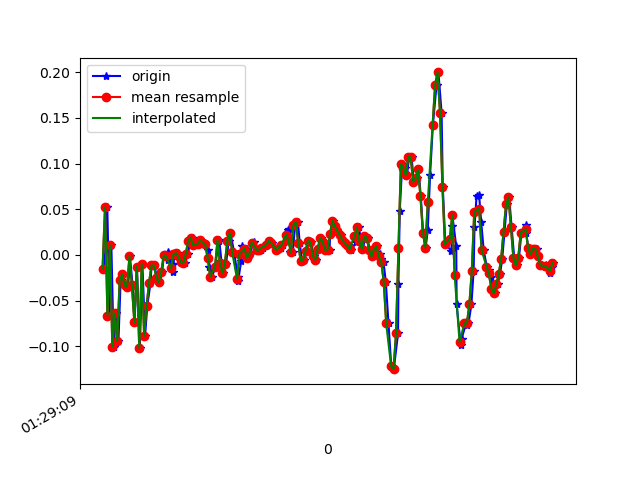

Data behind this chart, as committed beside it:
1618190950035, 886613047874362, -0.0151908705, -0.060397852, 0.01964468
1618190950059, 886613066911898, 0.052, 0.4112, -0.02312
1618190950077, 886613085949434, -0.0665, 0.009241, 0.004984
1618190950092, 886613104986970, 0.01047, 0.3489, -0.03045
1618190950111, 886613123999706, -0.1007, 0.04589, 0.00254
1618190950130, 886613143021402, -0.06406, 0.3538, -0.04633
1618190950150, 886613162057434, -0.0946, 0.08254, 0.003762
1618190950168, 886613181093482, -0.02741, 0.3073, -0.04511
1618190950187, 886613200129514, -0.0213, 0.0911, 0.00254
1618190950209, 886613219140746, -0.03352, 0.1021, -0.04144
1618190950230, 886613238176778, -0.03474, 0.1949, 0.008649
1618190950244, 886613257203690, -0.001752, -0.1374, -0.01823
1618190950266, 886613276239146, -0.03352, 0.2047, -0.00479
1618190950282, 886613295274570, -0.07383, -0.2009, -0.0109
1618190950301, 886613314310026, -0.01275, 0.2927, -0.02922
1618190950325, 886613333320650, -0.1019, -0.0604, -0.007233
1618190950346, 886613352494932, -0.0103, 0.2878, -0.03289
1618190950368, 886613371530868, -0.08849, -0.004198, 0.01109
1618190950386, 886613390566836, -0.05551, -0.251, -0.009677
1618190950412, 886613409602804, -0.03107, -0.2449, -0.01945
1618190950421, 886613428613972, -0.01153, -0.1251, 9.7E-5
1618190950441, 886613447647476, -0.01153, -0.01764, -0.006012
1618190950469, 886613466683316, -0.02496, -0.002977, -0.006012
1618190950481, 886613485719156, -0.02985, -0.007863, -0.001125
1618190950507, 886613504754996, -0.01886, -0.002977, 0.001319
1618190950522, 886613523766068, -5.3010974E-4, -0.004198, 0.009871
1618190950552, 886613542801908, 0.003135, -0.007863, 0.01964
1618190950555, 886613561840628, -0.005417, -0.01275, 0.02331
1618190950594, 886613580876532, -0.01886, -0.01153, 0.02453
1618190950596, 886613599912500, -0.0103, -0.009085, 0.01964
1618190950613, 886613618948468, 6.916197E-4, -0.00542, 0.0172
1618190950635, 886613637959604, 0.001913, -0.006642, 0.01354
1618190950656, 886613656984052, -0.001752, -0.007863, 0.01231
1618190950666, 886613676019636, -0.00786, -0.007863, 0.01231
1618190950694, 886613695055220, -0.009082, -0.006642, 0.01231
1618190950718, 886613714090804, 6.916197E-4, 6.886502E-4, 0.01109
1618190950737, 886613733126388, 0.01535, 0.003132, 0.01109
1618190950756, 886613752128052, 0.01902, 0.00191, 0.008649
1618190950761, 886613771163380, 0.01047, -5.330797E-4, 0.006206
1618190950815, 886613790198708, 0.01169, 0.003132, 0.004984
1618190950818, 886613809234036, 0.01291, 0.003132, -0.002346
1618190950821, 886613828269300, 0.01657, 0.004354, -0.00479
1618190950843, 886613847304628, 0.01291, 0.00191, -0.002346
1618190950861, 886613866342388, 0.01169, -5.330797E-4, -0.001125
1618190950882, 886613885352948, 0.005579, -0.002977, -0.002346
1618190950894, 886613904388276, -0.01275, -0.004198, -0.01212
1618190950918, 886613923423668, -0.02374, 6.886502E-4, -0.028
1618190950941, 886613942459060, -0.01275, 0.003132, -0.03411
1618190950971, 886613961507956, 0.01535, 0.00191, -0.02922
1618190950974, 886613980518836, 0.01657, -0.001755, -0.02067
1618190950994, 886613999554612, -0.009082, -0.006642, -0.01456
1618190951009, 886614018590260, -0.02008, -0.007863, -0.01334
1618190951030, 886614037625908, -0.0103, 0.003132, -0.01579
1618190951052, 886614056642484, 0.01535, 0.01168, -0.02067
1618190951066, 886614075678260, 0.0239, 0.01535, -0.02189
1618190951096, 886614094714036, 0.003135, 0.01779, -0.02312
1618190951126, 886614113749940, -0.02374, 0.01046, -0.02312
1618190951129, 886614132785716, -0.02863, 0.01291, -0.01945
1618190951154, 886614151796788, -0.006639, 0.01413, -0.01456
1618190951158, 886614170837812, 0.009244, 0.01535, -0.002346
1618190951198, 886614189873716, 0.0068, 0.01291, 0.007427
... 133 more rows
